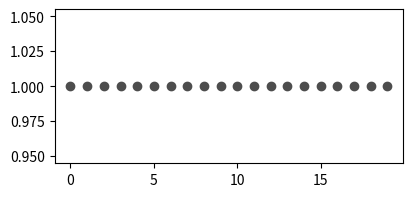

Write the Python code that produced this figure.
import matplotlib.pyplot as plt
import matplotlib.cm as cm
import numpy as np
import pandas as pd

fig = plt.figure(figsize=(4.5, 2))
ax = fig.add_subplot(111)

n = 20
x = np.arange(n)
y = np.ones(n)
#z = x*y
z = np.random.rand(n)
x=pd.DataFrame(x)
y=pd.DataFrame(y)
z=pd.DataFrame(z)

for i in range(n):
	#color = cm.Set1(i / n*0.5)
	#ax.scatter(x.iloc[i], y.iloc[i], c=color)
	ax.scatter(x.iloc[i], y.iloc[i], label='Gray scale', color='0.3')

#color = "inferno"
#ax.scatter(x, y, c=y)
#ax.scatter(x, y, cmap=color)

#print(color)
plt.show()
